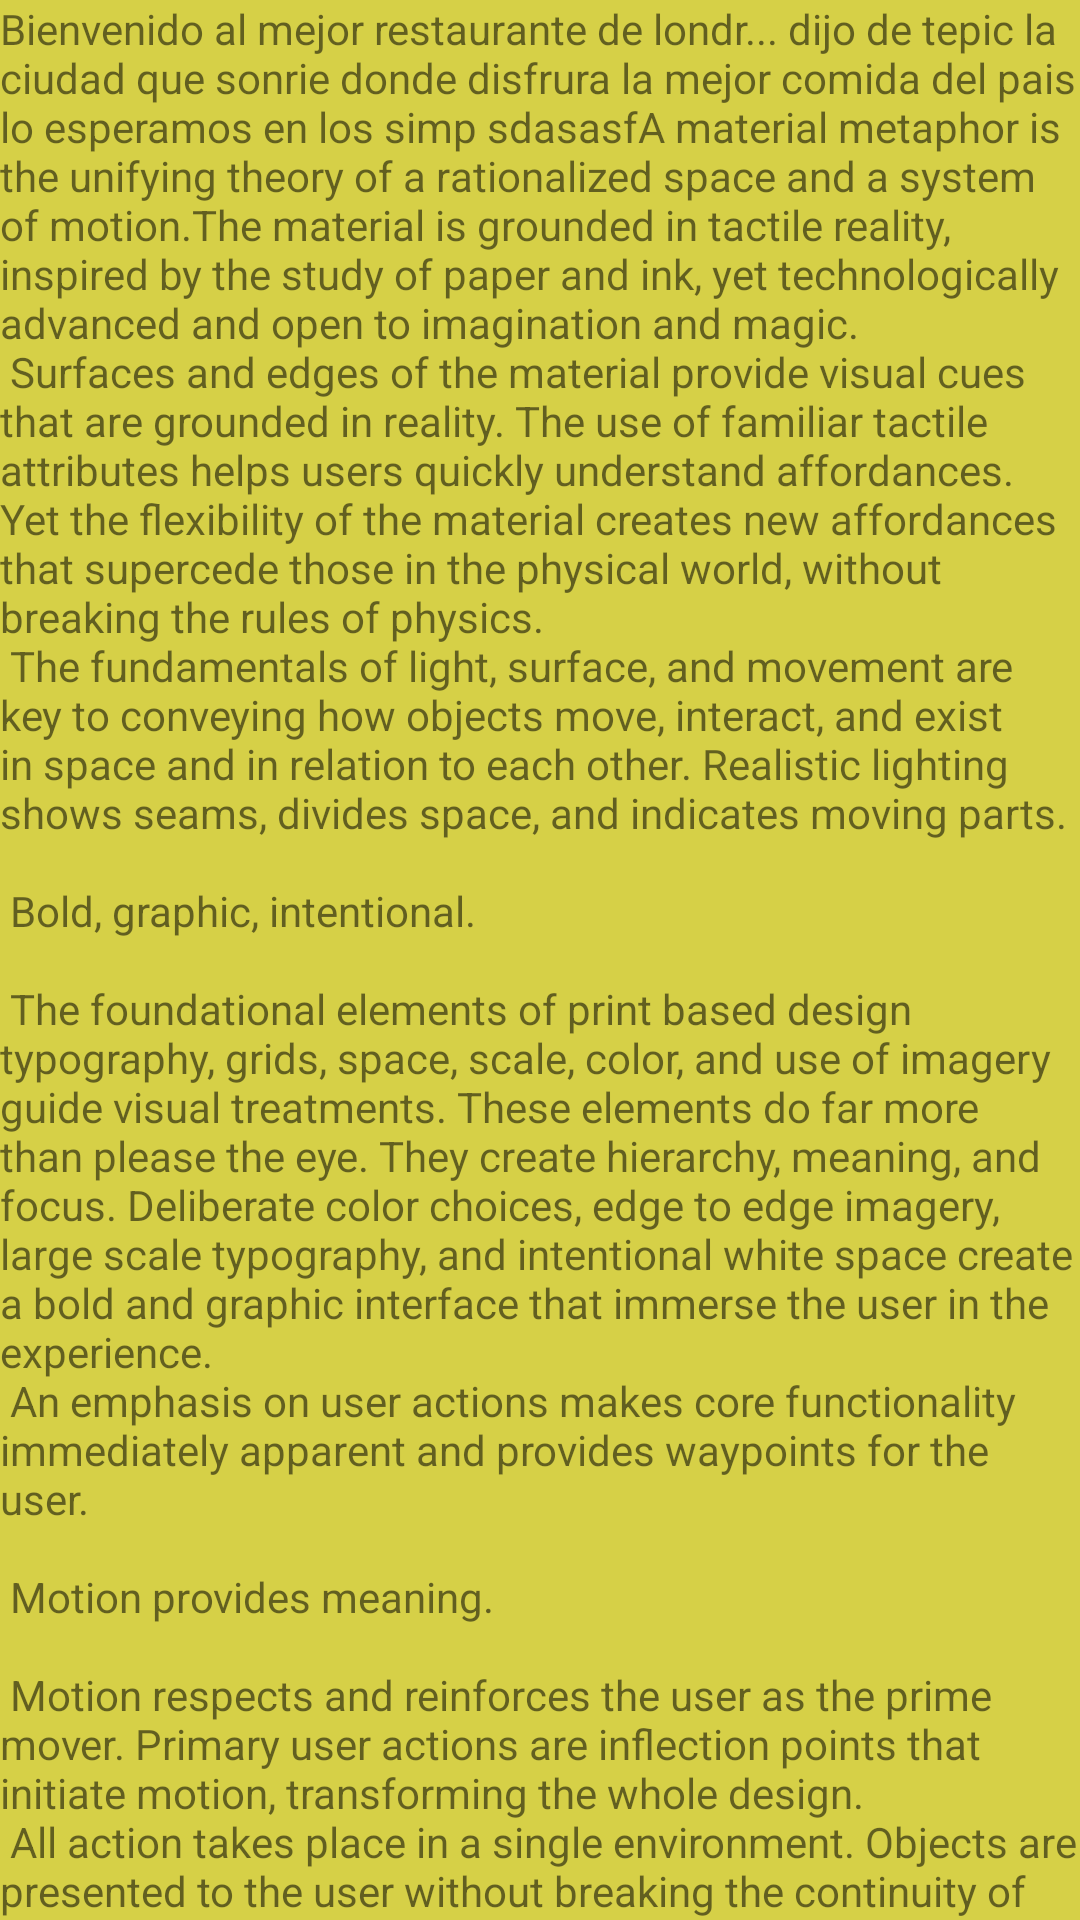

The Android layout XML behind this screen, and the referenced resources:
<!-- AndroidManifest.xml: activity theme Theme.U1P1LayoutYMasLayouts.NoActionBar -->
<!-- res/layout/activity_scrolling.xml -->
<?xml version="1.0" encoding="utf-8"?>
<androidx.coordinatorlayout.widget.CoordinatorLayout xmlns:android="http://schemas.android.com/apk/res/android"
    xmlns:app="http://schemas.android.com/apk/res-auto"
    xmlns:tools="http://schemas.android.com/tools"
    android:layout_width="match_parent"
    android:layout_height="match_parent"
    android:fitsSystemWindows="true"
    android:background="#D6D047"
    tools:context=".ScrollingActivity">

    <com.google.android.material.appbar.AppBarLayout
        android:id="@+id/app_bar"
        android:layout_width="match_parent"
        android:layout_height="@dimen/app_bar_height"
        android:fitsSystemWindows="true"
        android:theme="@style/Theme.U1P1LayoutYMasLayouts.AppBarOverlay">

        <com.google.android.material.appbar.CollapsingToolbarLayout
            android:id="@+id/toolbar_layout"
            style="@style/Widget.MaterialComponents.Toolbar.Primary"
            android:layout_width="match_parent"
            android:layout_height="match_parent"
            android:fitsSystemWindows="true"
            app:contentScrim="?attr/colorPrimary"
            app:layout_scrollFlags="scroll|exitUntilCollapsed"
            app:toolbarId="@+id/toolbar">

            <androidx.appcompat.widget.Toolbar
                android:id="@+id/toolbar"
                android:layout_width="match_parent"
                android:layout_height="?attr/actionBarSize"
                app:layout_collapseMode="pin"
                app:popupTheme="@style/Theme.U1P1LayoutYMasLayouts.PopupOverlay" />
            <TextView
                android:layout_width="match_parent"
                android:layout_height="match_parent"
                android:text="INFORMACION"
                android:textSize="50dp"
                android:textAlignment="center"
                />
        </com.google.android.material.appbar.CollapsingToolbarLayout>
    </com.google.android.material.appbar.AppBarLayout>

    <include layout="@layout/content_scrolling"

        />




</androidx.coordinatorlayout.widget.CoordinatorLayout>
<!-- res/layout/content_scrolling.xml (included above) -->
<?xml version="1.0" encoding="utf-8"?>
<androidx.core.widget.NestedScrollView xmlns:android="http://schemas.android.com/apk/res/android"
    xmlns:app="http://schemas.android.com/apk/res-auto"
    xmlns:tools="http://schemas.android.com/tools"
    android:layout_width="match_parent"
    android:layout_height="match_parent"
    app:layout_behavior="@string/appbar_scrolling_view_behavior"
    tools:context=".ScrollingActivity"
    tools:showIn="@layout/activity_scrolling">
    
    
    <LinearLayout
        android:layout_width="wrap_content"
        android:layout_height="wrap_content"
        android:orientation="vertical"
        >
        <TextView
            android:layout_width="wrap_content"
            android:layout_height="wrap_content"
            android:layout_margin="@dimen/text_margin"
            android:text="@string/large_text"
            />

        <Button
            android:layout_width="match_parent"
            android:layout_height="wrap_content"
            android:text="REGRESAR"
            android:id="@+id/salir"
            />
    </LinearLayout>
    

</androidx.core.widget.NestedScrollView>
<!-- resources referenced by this layout -->
<resources>

</resources>
